Labelled photos from "scalogram", an image-classification folder in chiduc2905/pd_fewshot. The possible labels are: corona, nopd, surface defect.

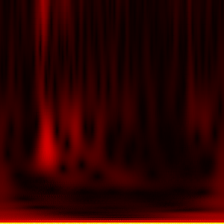
Label: nopd

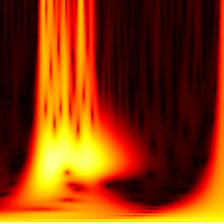
Label: corona

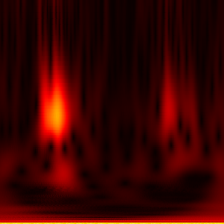
Label: nopd

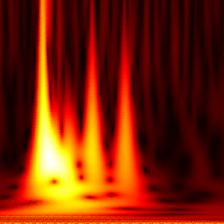
Label: surface defect

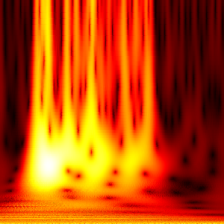
Label: corona

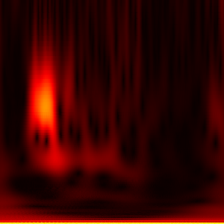
Label: nopd
